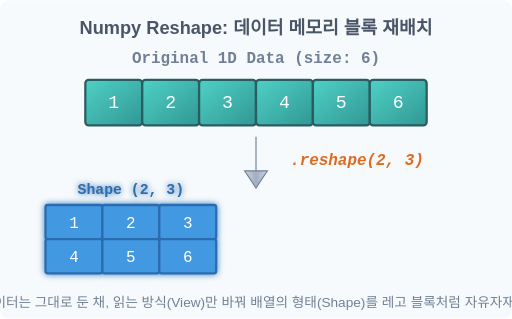
t = 0.00 s
t = 0.75 s: frame unchanged from t = 0.00 s, image omitted
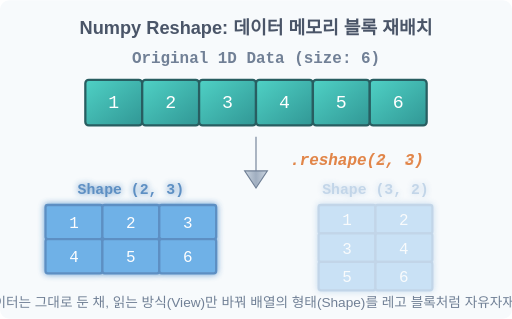
t = 1.25 s
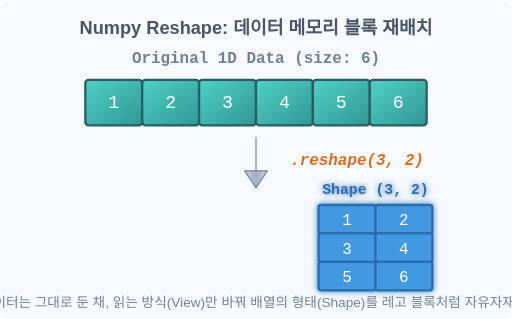
t = 2.00 s
t = 2.75 s: frame unchanged from t = 2.00 s, image omitted
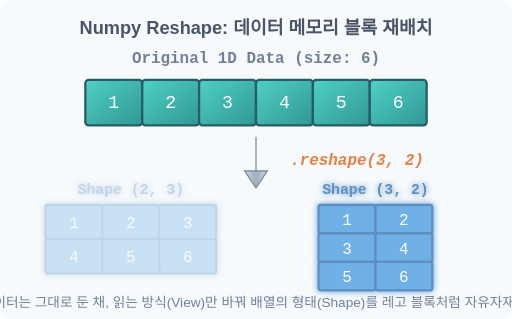
t = 3.25 s

The animated SVG that drew these frames (rendered in a browser with its animation timeline set to each time). Animation: 4 SMIL elements (animate=4); one cycle of 4.00 s, repeats indefinitely.

<svg width="450" height="280" viewBox="0 0 450 280" xmlns="http://www.w3.org/2000/svg">
    <defs>
      <linearGradient id="gridGrad" x1="0%" y1="0%" x2="100%" y2="100%">
        <stop offset="0%" stop-color="#4fd1c5" />
        <stop offset="100%" stop-color="#319795" />
      </linearGradient>
      
      <filter id="reshapeGlow" x="-20%" y="-20%" width="140%" height="140%">
        <feGaussianBlur stdDeviation="3" result="blur" />
        <feComposite in="SourceGraphic" in2="blur" operator="over" />
      </filter>

      <!-- 화살표 선형 그라데이션 -->
      <linearGradient id="arrowGrad" x1="0%" y1="0%" x2="100%" y2="0%">
        <stop offset="0%" stop-color="#cbd5e0"/>
        <stop offset="50%" stop-color="#a0aec0"/>
        <stop offset="100%" stop-color="#cbd5e0"/>
      </linearGradient>
    </defs>

    <!-- 배경 그리드 장식 -->
    <rect x="0" y="0" width="450" height="280" fill="#f7fafc" rx="8"/>
    <text x="225" y="30" font-family="Arial" font-size="16" font-weight="bold" fill="#4a5568" text-anchor="middle">
      Numpy Reshape: 데이터 메모리 블록 재배치
    </text>

    <!-- 원본 배열 (1D Vector: 1x6) -->
    <g transform="translate(75, 70)">
      <text x="150" y="-15" font-family="monospace" font-size="14" font-weight="bold" fill="#718096" text-anchor="middle">Original 1D Data (size: 6)</text>
      <g stroke="#285e61" stroke-width="2">
        <rect x="0" y="0" width="50" height="40" fill="url(#gridGrad)" rx="3"/>
        <text x="25" y="25" font-family="monospace" font-size="16" fill="white" stroke="none" text-anchor="middle">1</text>
        
        <rect x="50" y="0" width="50" height="40" fill="url(#gridGrad)" rx="3"/>
        <text x="75" y="25" font-family="monospace" font-size="16" fill="white" stroke="none" text-anchor="middle">2</text>
        
        <rect x="100" y="0" width="50" height="40" fill="url(#gridGrad)" rx="3"/>
        <text x="125" y="25" font-family="monospace" font-size="16" fill="white" stroke="none" text-anchor="middle">3</text>
        
        <rect x="150" y="0" width="50" height="40" fill="url(#gridGrad)" rx="3"/>
        <text x="175" y="25" font-family="monospace" font-size="16" fill="white" stroke="none" text-anchor="middle">4</text>
        
        <rect x="200" y="0" width="50" height="40" fill="url(#gridGrad)" rx="3"/>
        <text x="225" y="25" font-family="monospace" font-size="16" fill="white" stroke="none" text-anchor="middle">5</text>
        
        <rect x="250" y="0" width="50" height="40" fill="url(#gridGrad)" rx="3"/>
        <text x="275" y="25" font-family="monospace" font-size="16" fill="white" stroke="none" text-anchor="middle">6</text>
      </g>
    </g>

    <!-- 중앙 변환 애니메이션 파트 -->
    <g transform="translate(195, 120)">
       <path d="M30,0 L30,30 L20,30 L30,45 L40,30 L30,30" fill="url(#arrowGrad)" stroke="#718096"/>
       <!-- 애니메이션 텍스트 교체 -->
       <text x="60" y="25" font-family="monospace" font-size="14" font-weight="bold" fill="#dd6b20" font-style="italic">
         <tspan x="60" dy="0">
           <animate attributeName="opacity" values="1; 1; 0; 0; 1" dur="4s" repeatCount="indefinite" />
           .reshape(2, 3)
         </tspan>
         <tspan x="60" dy="0" opacity="0">
           <animate attributeName="opacity" values="0; 0; 1; 1; 0" dur="4s" repeatCount="indefinite" />
           .reshape(3, 2)
         </tspan>
       </text>
    </g>

    <!-- 결과 배열 뷰 (2x3) -->
    <g transform="translate(40, 180)" filter="url(#reshapeGlow)">
      <!-- 깜빡이는 효과 (Reshape(2,3) 일 때 표시됨) -->
      <animate attributeName="opacity" values="1; 1; 0; 0; 1" dur="4s" repeatCount="indefinite" />
      <text x="75" y="-10" font-family="monospace" font-size="13" font-weight="bold" fill="#2b6cb0" text-anchor="middle">Shape (2, 3)</text>
      
      <g stroke="#2b6cb0" stroke-width="2">
        <rect x="0" y="0" width="50" height="30" fill="#4299e1" rx="2"/>
        <text x="25" y="20" font-family="monospace" font-size="14" fill="white" stroke="none" text-anchor="middle">1</text>
        <rect x="50" y="0" width="50" height="30" fill="#4299e1" rx="2"/>
        <text x="75" y="20" font-family="monospace" font-size="14" fill="white" stroke="none" text-anchor="middle">2</text>
        <rect x="100" y="0" width="50" height="30" fill="#4299e1" rx="2"/>
        <text x="125" y="20" font-family="monospace" font-size="14" fill="white" stroke="none" text-anchor="middle">3</text>
        
        <rect x="0" y="30" width="50" height="30" fill="#4299e1" rx="2"/>
        <text x="25" y="50" font-family="monospace" font-size="14" fill="white" stroke="none" text-anchor="middle">4</text>
        <rect x="50" y="30" width="50" height="30" fill="#4299e1" rx="2"/>
        <text x="75" y="50" font-family="monospace" font-size="14" fill="white" stroke="none" text-anchor="middle">5</text>
        <rect x="100" y="30" width="50" height="30" fill="#4299e1" rx="2"/>
        <text x="125" y="50" font-family="monospace" font-size="14" fill="white" stroke="none" text-anchor="middle">6</text>
      </g>
    </g>

    <!-- 결과 배열 뷰 (3x2) -->
    <g transform="translate(280, 180)" opacity="0" filter="url(#reshapeGlow)">
      <!-- 깜빡이는 효과 (Reshape(3,2) 일 때 표시됨) -->
      <animate attributeName="opacity" values="0; 0; 1; 1; 0" dur="4s" repeatCount="indefinite" />
      <text x="50" y="-10" font-family="monospace" font-size="13" font-weight="bold" fill="#2b6cb0" text-anchor="middle">Shape (3, 2)</text>
      
      <g stroke="#2b6cb0" stroke-width="2">
        <rect x="0" y="0" width="50" height="25" fill="#4299e1" rx="2"/>
        <text x="25" y="18" font-family="monospace" font-size="14" fill="white" stroke="none" text-anchor="middle">1</text>
        <rect x="50" y="0" width="50" height="25" fill="#4299e1" rx="2"/>
        <text x="75" y="18" font-family="monospace" font-size="14" fill="white" stroke="none" text-anchor="middle">2</text>
        
        <rect x="0" y="25" width="50" height="25" fill="#4299e1" rx="2"/>
        <text x="25" y="43" font-family="monospace" font-size="14" fill="white" stroke="none" text-anchor="middle">3</text>
        <rect x="50" y="25" width="50" height="25" fill="#4299e1" rx="2"/>
        <text x="75" y="43" font-family="monospace" font-size="14" fill="white" stroke="none" text-anchor="middle">4</text>

        <rect x="0" y="50" width="50" height="25" fill="#4299e1" rx="2"/>
        <text x="25" y="68" font-family="monospace" font-size="14" fill="white" stroke="none" text-anchor="middle">5</text>
        <rect x="50" y="50" width="50" height="25" fill="#4299e1" rx="2"/>
        <text x="75" y="68" font-family="monospace" font-size="14" fill="white" stroke="none" text-anchor="middle">6</text>
      </g>
    </g>
    
    <!-- 하단 설명 텍스트 -->
    <text x="225" y="270" font-family="Arial" font-size="12" fill="#718096" text-anchor="middle">
      메모리상의 데이터는 그대로 둔 채, 읽는 방식(View)만 바꿔 배열의 형태(Shape)를 레고 블록처럼 자유자재로 변경합니다.
    </text>

  </svg>
